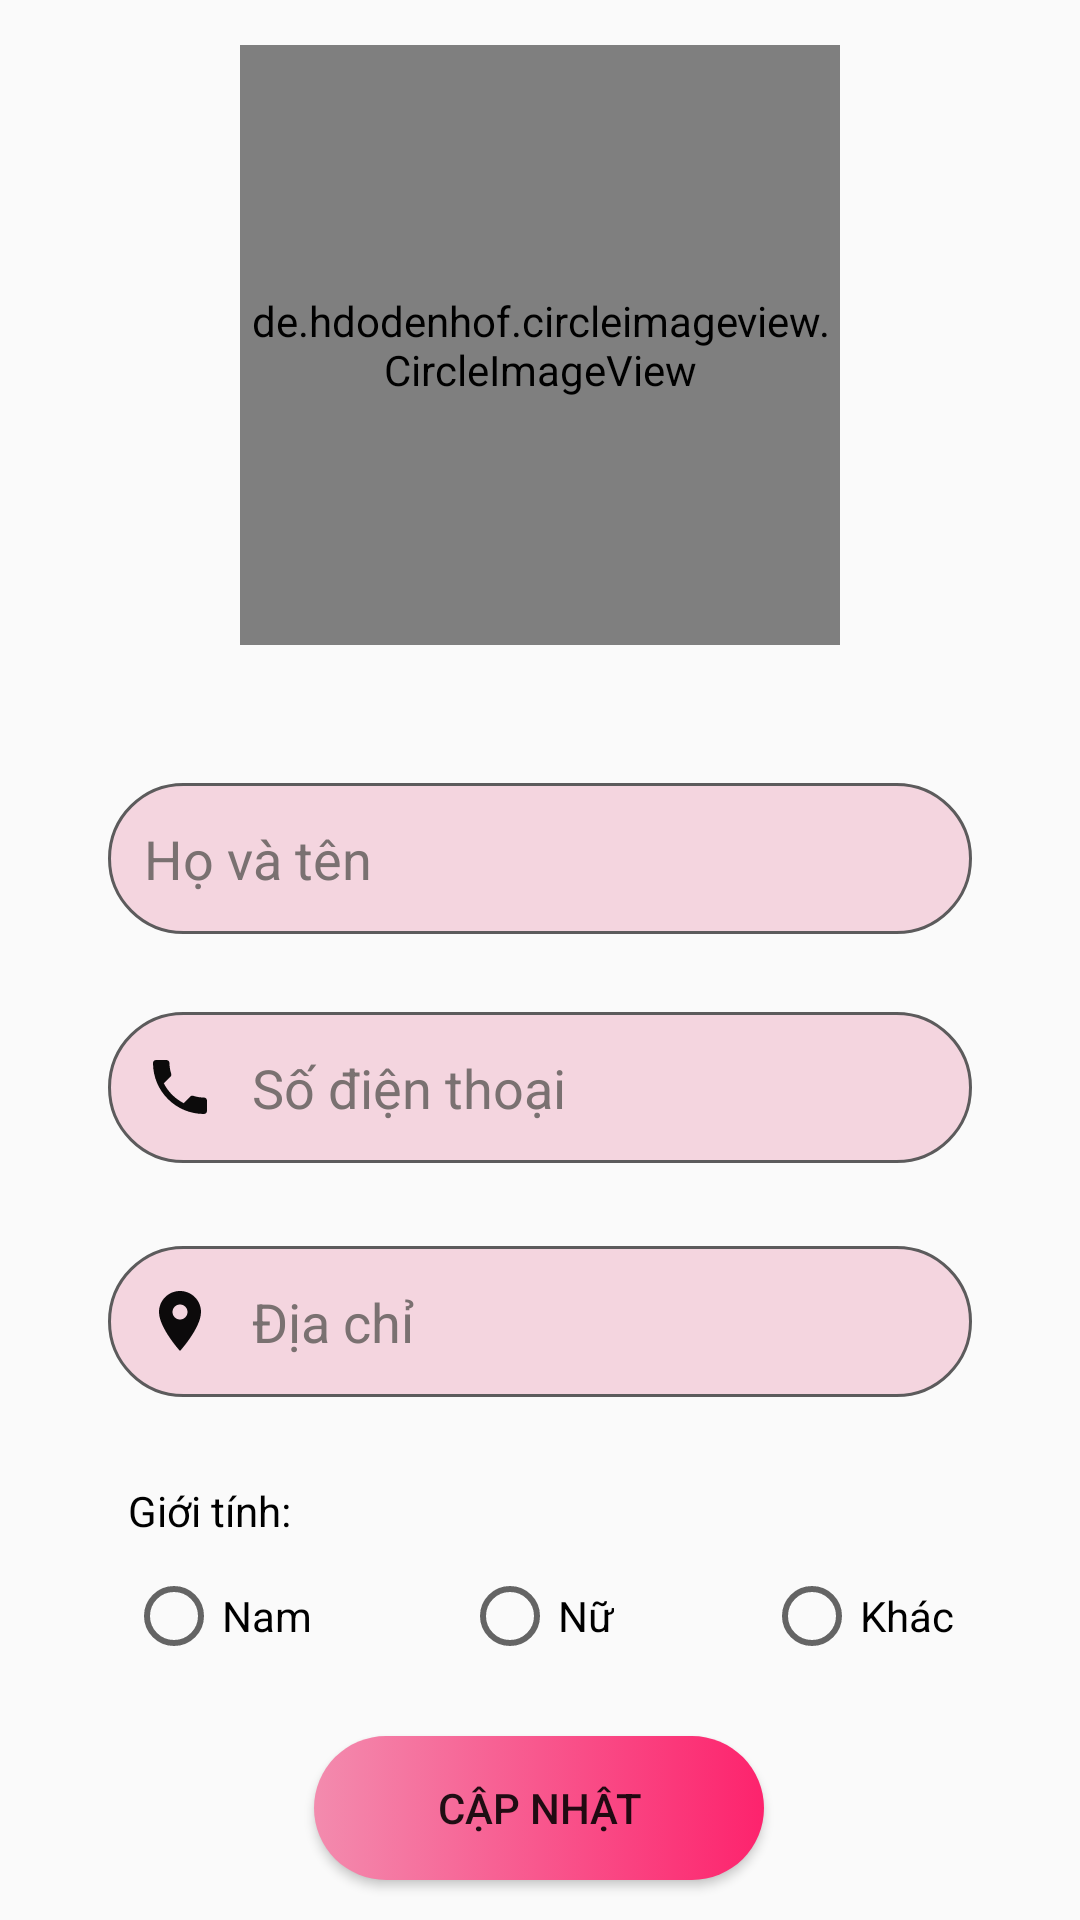

Android layout source for this screen:
<!-- AndroidManifest.xml: application theme Theme.AppCompat.Light -->
<!-- res/layout/activity_update_user.xml -->
<?xml version="1.0" encoding="utf-8"?>
<androidx.constraintlayout.widget.ConstraintLayout xmlns:android="http://schemas.android.com/apk/res/android"
    xmlns:app="http://schemas.android.com/apk/res-auto"
    xmlns:tools="http://schemas.android.com/tools"
    android:layout_width="match_parent"
    android:layout_height="match_parent"
    tools:context="Fragment.ProfileFragment">

    <de.hdodenhof.circleimageview.CircleImageView
        android:id="@+id/profile_img"
        android:layout_width="200dp"
        android:layout_height="200dp"
        android:src="@drawable/profileupload"
        app:civ_border_width="2dp"
        app:civ_border_color="#FF000000"
        app:layout_constraintEnd_toEndOf="parent"
        app:layout_constraintStart_toStartOf="parent"
        app:layout_constraintTop_toTopOf="parent"
        android:layout_marginTop="15dp"/>


    <EditText
        android:id="@+id/edt_profile_name"
        android:layout_width="0dp"
        android:layout_height="wrap_content"
        android:layout_marginTop="20dp"
        android:background="@drawable/edittext_bg"
        android:drawableStart="@drawable/ic_baseline_person_outline_24"
        android:drawablePadding="12dp"
        android:hint="Họ và tên"
        android:inputType="textPersonName"
        android:lines="1"
        android:maxLines="1"
        android:padding="13dp"
        android:paddingStart="12dp"
        android:textColor="@color/black"
        android:textColorHint="#7A7171"
        app:layout_constraintBottom_toBottomOf="parent"
        app:layout_constraintEnd_toEndOf="parent"
        app:layout_constraintStart_toStartOf="parent"
        app:layout_constraintTop_toBottomOf="@+id/profile_img"
        app:layout_constraintVertical_bias="0.073"
        app:layout_constraintWidth_percent=".8" />

    <EditText
        android:lines="1"
        android:maxLines="1"
        android:inputType="phone"
        android:id="@+id/edt_profile_phone"
        android:layout_width="0dp"
        android:layout_height="wrap_content"
        android:layout_marginTop="20dp"
        android:background="@drawable/edittext_bg"
        android:drawableStart="@drawable/ic_baseline_phone_24"
        android:drawablePadding="12dp"
        android:hint="Số điện thoại"
        android:padding="13dp"
        android:paddingStart="12dp"
        android:textColorHint="#7A7171"
        android:textColor="@color/black"
        app:layout_constraintBottom_toBottomOf="parent"
        app:layout_constraintEnd_toEndOf="parent"
        app:layout_constraintStart_toStartOf="parent"
        app:layout_constraintTop_toBottomOf="@+id/edt_profile_name"
        app:layout_constraintVertical_bias="0.023"
        app:layout_constraintWidth_percent=".8" />


    <EditText
        android:id="@+id/edt_profile_add"
        android:layout_width="0dp"
        android:layout_height="wrap_content"
        android:layout_marginTop="20dp"
        android:background="@drawable/edittext_bg"
        android:drawableStart="@drawable/ic_baseline_place_24"
        android:drawablePadding="12dp"
        android:hint="Địa chỉ"
        android:lines="1"
        android:maxLines="1"
        android:padding="13dp"
        android:paddingStart="12dp"
        android:textColor="@color/black"
        android:textColorHint="#7A7171"
        app:layout_constraintBottom_toBottomOf="parent"
        app:layout_constraintEnd_toEndOf="parent"
        app:layout_constraintStart_toStartOf="parent"
        app:layout_constraintTop_toBottomOf="@+id/edt_profile_phone"
        app:layout_constraintVertical_bias="0.042"
        app:layout_constraintWidth_percent=".8" />

    <TextView
        android:id="@+id/profile_sex"
        android:layout_width="wrap_content"
        android:layout_height="wrap_content"
        android:text="Giới tính:"
        android:textColor="@color/black"
        app:layout_constraintBottom_toBottomOf="parent"
        app:layout_constraintEnd_toEndOf="parent"
        app:layout_constraintHorizontal_bias="0.14"
        app:layout_constraintStart_toStartOf="parent"
        app:layout_constraintTop_toBottomOf="@+id/edt_profile_add"
        app:layout_constraintVertical_bias="0.183" />

    <RadioGroup
        android:id="@+id/radioGroup"
        android:layout_width="wrap_content"
        android:layout_height="wrap_content"
        android:layout_marginTop="2dp"
        android:orientation="horizontal"
        app:layout_constraintBottom_toBottomOf="parent"
        app:layout_constraintEnd_toEndOf="parent"
        app:layout_constraintStart_toStartOf="parent"
        app:layout_constraintTop_toBottomOf="@+id/profile_sex"
        app:layout_constraintVertical_bias="0.083">

        <RadioButton
            android:id="@+id/radioButtonMale"
            android:layout_width="match_parent"
            android:layout_height="wrap_content"
            android:layout_marginEnd="50dp"
            android:text="Nam" />

        <RadioButton
            android:id="@+id/radioButtonFemale"
            android:layout_width="match_parent"
            android:layout_height="wrap_content"
            android:layout_marginEnd="50dp"
            android:text="Nữ" />

        <RadioButton
            android:id="@+id/radioButtonOther"
            android:layout_width="match_parent"
            android:layout_height="wrap_content"
            android:text="Khác" />
    </RadioGroup>

    <Button
        android:id="@+id/update_profile"
        android:layout_width="150dp"
        android:layout_height="wrap_content"
        android:text="Cập nhật"
        app:layout_constraintBottom_toBottomOf="parent"
        app:layout_constraintEnd_toEndOf="parent"
        app:layout_constraintHorizontal_bias="0.498"
        app:layout_constraintStart_toStartOf="parent"
        app:layout_constraintTop_toBottomOf="@+id/radioGroup"
        app:layout_constraintVertical_bias="0.237"
        android:background="@drawable/purple_btn"
        android:layout_marginTop="20dp"/>


</androidx.constraintlayout.widget.ConstraintLayout>
<!-- resources referenced by this layout -->
<resources>
  <!-- drawable edittext_bg (drawable) -->
  <?xml version="1.0" encoding="utf-8"?>
  <selector xmlns:android="http://schemas.android.com/apk/res/android">
      <item android:state_enabled="true"
          android:state_focused="true">
          <shape android:shape="rectangle">
              <solid android:color="#FFFF"/>
              <corners android:radius="30dp"/>
              <stroke android:color="@color/purple_200" android:width="1dp"/>
          </shape>
      </item>
      <item android:state_enabled="true">
          <shape android:shape="rectangle">
              <solid android:color="#F4D5DF"/>
              <corners android:radius="30dp"/>
              <stroke android:color="#5C5B5C" android:width="1dp"/>
          </shape>
      </item>
  </selector>
  <!-- drawable ic_baseline_phone_24 (drawable) -->
  <vector android:height="24dp" android:tint="#0C0B0B"
      android:viewportHeight="24" android:viewportWidth="24"
      android:width="24dp" xmlns:android="http://schemas.android.com/apk/res/android">
      <path android:fillColor="@android:color/white" android:pathData="M6.62,10.79c1.44,2.83 3.76,5.14 6.59,6.59l2.2,-2.2c0.27,-0.27 0.67,-0.36 1.02,-0.24 1.12,0.37 2.33,0.57 3.57,0.57 0.55,0 1,0.45 1,1V20c0,0.55 -0.45,1 -1,1 -9.39,0 -17,-7.61 -17,-17 0,-0.55 0.45,-1 1,-1h3.5c0.55,0 1,0.45 1,1 0,1.25 0.2,2.45 0.57,3.57 0.11,0.35 0.03,0.74 -0.25,1.02l-2.2,2.2z"/>
  </vector>
  <!-- drawable ic_baseline_place_24 (drawable) -->
  <vector android:height="24dp" android:tint="#0C0A0B"
      android:viewportHeight="24" android:viewportWidth="24"
      android:width="24dp" xmlns:android="http://schemas.android.com/apk/res/android">
      <path android:fillColor="@android:color/white" android:pathData="M12,2C8.13,2 5,5.13 5,9c0,5.25 7,13 7,13s7,-7.75 7,-13c0,-3.87 -3.13,-7 -7,-7zM12,11.5c-1.38,0 -2.5,-1.12 -2.5,-2.5s1.12,-2.5 2.5,-2.5 2.5,1.12 2.5,2.5 -1.12,2.5 -2.5,2.5z"/>
  </vector>
  <!-- drawable profileupload: png bitmap (drawable, 32705 bytes) -->
  <!-- drawable purple_btn (drawable-v24) -->
  <?xml version="1.0" encoding="utf-8"?>
  <selector xmlns:android="http://schemas.android.com/apk/res/android">
  <item>
      <shape android:shape="rectangle">
          <corners android:radius="50dp"/>
          <gradient android:startColor="#F38BAE" android:endColor="#FD236D" android:angle="0"/>
      </shape>
  </item>
  </selector>
  <!-- not gathered from this repository: default colours our renderer supplied (Android Studio template values) -->
  <color name="purple_200">#FFBB86FC</color>
  <color name="black">#FF000000</color>
</resources>
